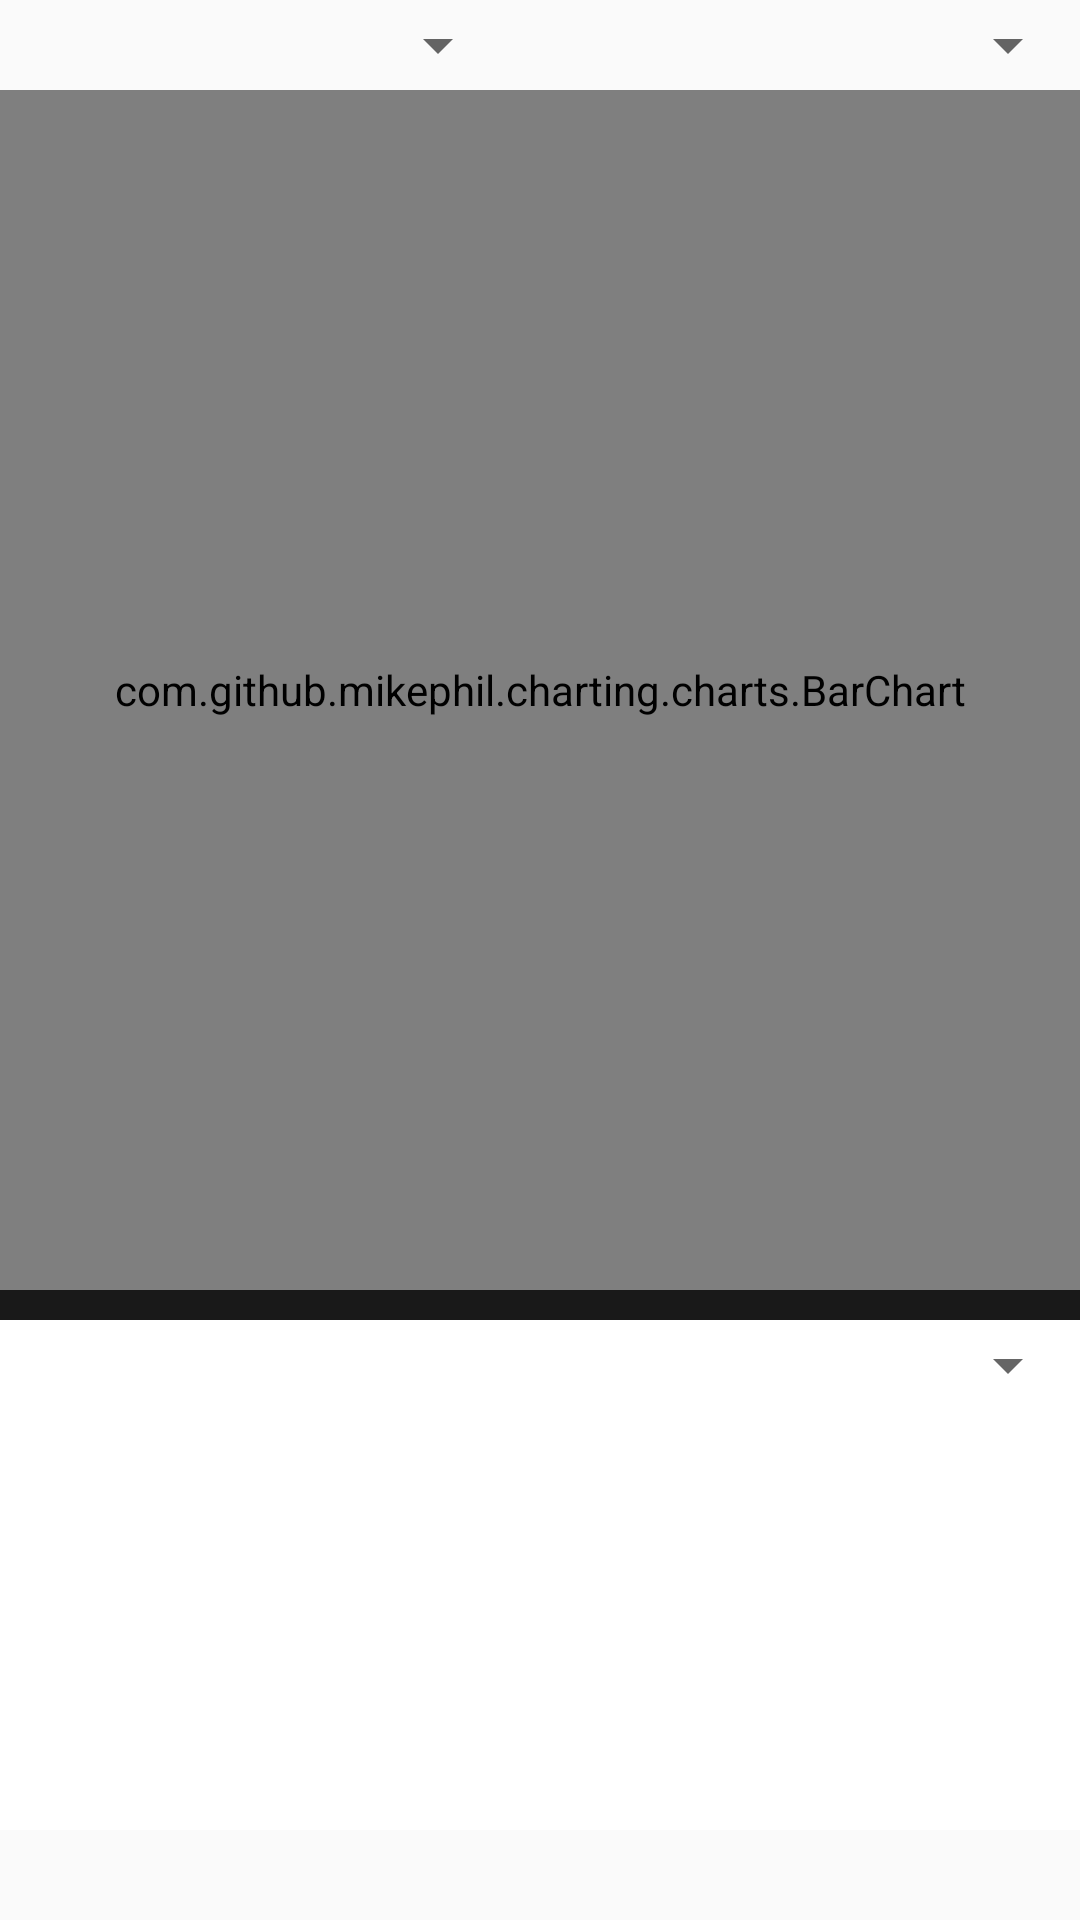

Here is an Android app screen rendered from its layout file. Give the layout XML and the strings, colors and styles it references.
<!-- AndroidManifest.xml: application theme AppTheme -->
<!-- res/layout/activity_graph_all.xml -->
<?xml version="1.0" encoding="utf-8"?>

<android.support.constraint.ConstraintLayout xmlns:android="http://schemas.android.com/apk/res/android"
    xmlns:app="http://schemas.android.com/apk/res-auto"
    xmlns:tools="http://schemas.android.com/tools"
    android:layout_width="match_parent"
    android:layout_height="match_parent"
    tools:context="com.example.jgh.myapplication.Activity.GraphAll">

    <GridLayout
        android:layout_width="fill_parent"
        android:layout_height="fill_parent">
        <Spinner
            android:id="@+id/sin_showchart"
            android:layout_column="0"
            android:layout_row="0"
            android:layout_width="170dp"
            android:layout_height="30dp"
            app:layout_constraintLeft_toRightOf="parent"/>
        <Spinner
            android:id="@+id/sin_chartorder"
            android:layout_column="0"
            android:layout_row="0"
            android:layout_marginLeft="190dp"
            android:layout_width="170dp"
            android:layout_height="30dp"
            app:layout_constraintLeft_toRightOf="parent"/>

        <com.github.mikephil.charting.charts.BarChart
            android:id="@+id/chart1"
            android:layout_column="0"
            android:layout_row="1"
            android:layout_width="fill_parent"
            android:layout_height="400dp"
            ></com.github.mikephil.charting.charts.BarChart>
        <LinearLayout
            android:layout_width="fill_parent"
            android:layout_height="10dp"
            android:layout_column="0"
            android:layout_row="2"
            android:orientation="vertical"
            android:background="#191919">
        </LinearLayout>

        <LinearLayout
            android:layout_width="fill_parent"
            android:layout_height="170dp"
            android:layout_column="0"
            android:layout_row="3"
            android:orientation="vertical"
            android:background="#FFFFFF">
            <Spinner
                android:id="@+id/sin_txtorder"
                android:layout_column="0"
                android:layout_row="0"
                android:layout_marginLeft="190dp"
                android:layout_width="170dp"
                android:layout_height="30dp"
                app:layout_constraintLeft_toRightOf="parent"/>

            <TextView
                android:id="@+id/maxorder"
                android:layout_width="fill_parent"
                android:layout_height="fill_parent"
                android:lines="10"
                android:maxLines="10"
                android:scrollbars="vertical" />
        </LinearLayout>

    </GridLayout>

</android.support.constraint.ConstraintLayout>
<!-- resources referenced by this layout -->
<resources>
  <style name="AppTheme" parent="Theme.AppCompat.Light.DarkActionBar">
          
          <item name="colorPrimary">@color/colorPrimary</item>
          <item name="colorPrimaryDark">@color/colorPrimaryDark</item>
          <item name="colorAccent">@color/colorAccent</item>
      </style>
  <color name="colorPrimary">#4C4C4C</color>
  <color name="colorPrimaryDark">#303F9F</color>
  <color name="colorAccent">#FF4081</color>
</resources>
